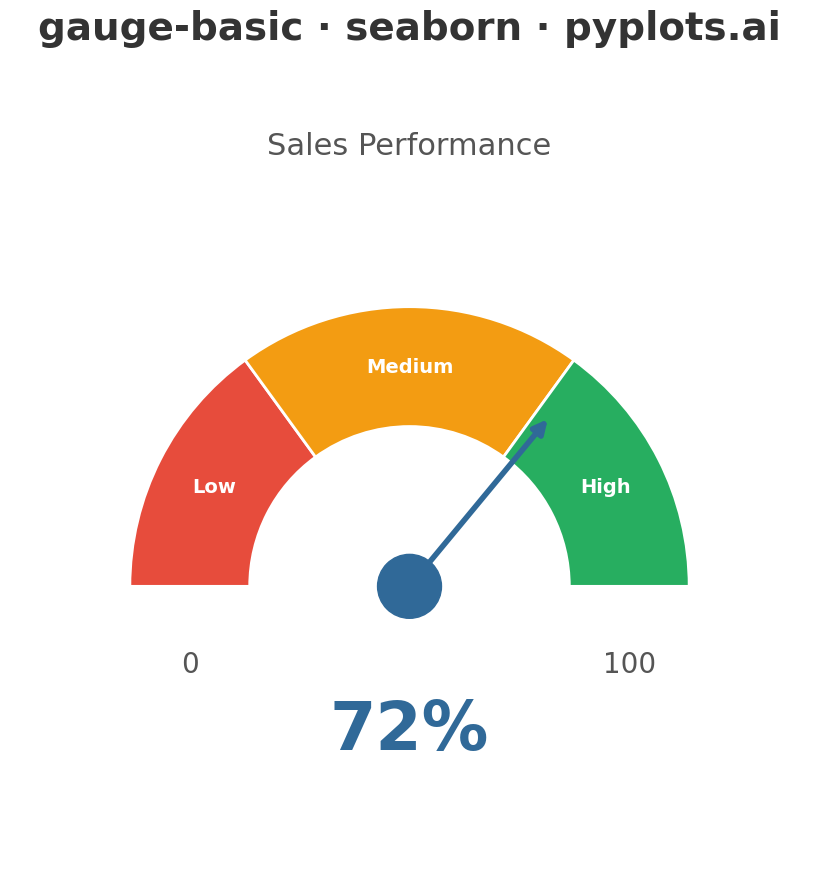

This figure's Python source:
""" pyplots.ai
gauge-basic: Basic Gauge Chart
Library: seaborn 0.13.2 | Python 3.13.11
Quality: 75/100 | Created: 2025-12-23
"""

import matplotlib.patches as mpatches
import matplotlib.pyplot as plt
import numpy as np
import seaborn as sns


# Set seaborn style for consistent aesthetics
sns.set_theme(style="white", font_scale=1.2)

# Data - Sales performance gauge
value = 72  # Current sales performance
min_value = 0
max_value = 100
thresholds = [30, 70]  # Red < 30, Yellow 30-70, Green > 70

# Create figure
fig, ax = plt.subplots(figsize=(16, 9))

# Gauge parameters
center = (0.5, 0.35)
radius = 0.35
width = 0.15
start_angle = 180  # Left side
end_angle = 0  # Right side

# Color zones using seaborn palette colors
colors = ["#E74C3C", "#F39C12", "#27AE60"]  # Red, Yellow, Green

# Calculate angle ranges for each zone
angle_range = start_angle - end_angle  # 180 degrees
value_range = max_value - min_value

# Draw gauge segments (background arcs)
zone_boundaries = [min_value] + thresholds + [max_value]
for i in range(len(zone_boundaries) - 1):
    zone_start = zone_boundaries[i]
    zone_end = zone_boundaries[i + 1]

    # Convert value range to angle range
    theta1 = start_angle - (zone_end - min_value) / value_range * angle_range
    theta2 = start_angle - (zone_start - min_value) / value_range * angle_range

    wedge = mpatches.Wedge(
        center, radius, theta1, theta2, width=width, facecolor=colors[i], edgecolor="white", linewidth=2
    )
    ax.add_patch(wedge)

# Draw needle
needle_angle = start_angle - (value - min_value) / value_range * angle_range
needle_rad = np.radians(needle_angle)

# Needle base and tip
needle_length = radius - width / 2
needle_tip_x = center[0] + needle_length * np.cos(needle_rad)
needle_tip_y = center[1] + needle_length * np.sin(needle_rad)

# Draw needle as a thick line with arrow
ax.annotate(
    "",
    xy=(needle_tip_x, needle_tip_y),
    xytext=center,
    arrowprops={"arrowstyle": "-|>", "color": "#306998", "lw": 4, "mutation_scale": 20},
)

# Draw center circle
center_circle = plt.Circle(center, 0.04, color="#306998", zorder=5)
ax.add_patch(center_circle)

# Add value display
ax.text(
    center[0], center[1] - 0.18, f"{value}%", ha="center", va="center", fontsize=48, fontweight="bold", color="#306998"
)

# Add min and max labels
ax.text(
    center[0] - radius + width / 2,
    center[1] - 0.08,
    f"{min_value}",
    ha="center",
    va="top",
    fontsize=20,
    color="#555555",
)
ax.text(
    center[0] + radius - width / 2,
    center[1] - 0.08,
    f"{max_value}",
    ha="center",
    va="top",
    fontsize=20,
    color="#555555",
)

# Add zone labels inside the arcs
# Calculate positions on the gauge at the center of each zone
zone_angles = [
    start_angle - (15 / value_range) * angle_range,  # Center of Low (0-30), at 15
    start_angle - (50 / value_range) * angle_range,  # Center of Medium (30-70), at 50
    start_angle - (85 / value_range) * angle_range,  # Center of High (70-100), at 85
]
label_radius = radius - width / 2  # Place labels on the arc
zone_labels = ["Low", "Medium", "High"]
zone_colors = ["white", "white", "white"]

for angle, label, color in zip(zone_angles, zone_labels, zone_colors, strict=True):
    rad = np.radians(angle)
    x = center[0] + label_radius * np.cos(rad)
    y = center[1] + label_radius * np.sin(rad)
    ax.text(x, y, label, ha="center", va="center", fontsize=14, color=color, fontweight="bold")

# Add title
ax.set_title("gauge-basic · seaborn · pyplots.ai", fontsize=28, fontweight="bold", pad=20, color="#333333")

# Add subtitle
ax.text(center[0], 0.92, "Sales Performance", ha="center", va="top", fontsize=22, color="#555555")

# Set axis properties
ax.set_xlim(0, 1)
ax.set_ylim(0, 1)
ax.set_aspect("equal")
ax.axis("off")

plt.tight_layout()
plt.savefig("plot.png", dpi=300, bbox_inches="tight", facecolor="white")
